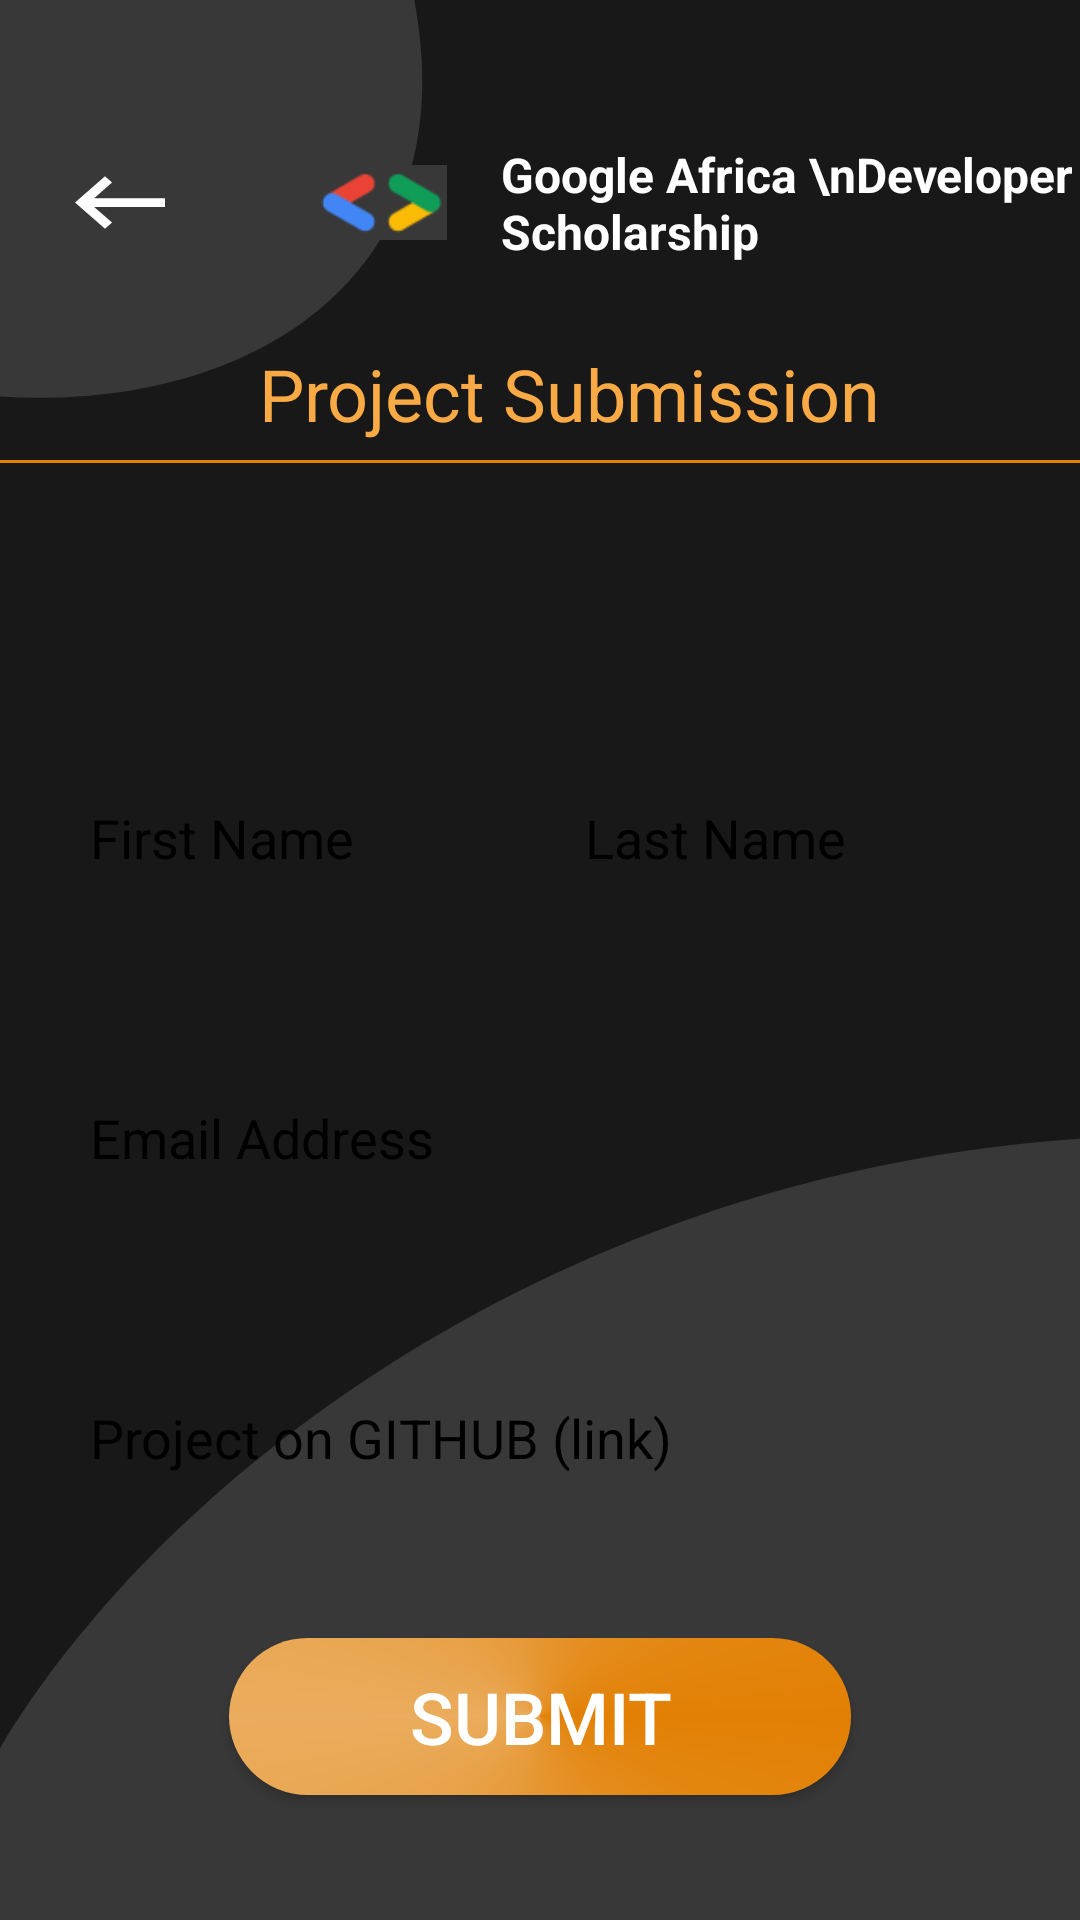

Produce the Android XML layout that renders to this screen, including the resource entries it uses.
<!-- AndroidManifest.xml: application theme AppTheme -->
<!-- res/layout/activity_submission.xml -->
<?xml version="1.0" encoding="utf-8"?>
<androidx.constraintlayout.widget.ConstraintLayout xmlns:android="http://schemas.android.com/apk/res/android"
    xmlns:app="http://schemas.android.com/apk/res-auto"
    xmlns:tools="http://schemas.android.com/tools"
    android:layout_width="match_parent"
    android:layout_height="match_parent"
    android:fitsSystemWindows="true"
    android:background="@drawable/ic_practice_background"
    tools:context=".SubmissionActivity">

    <ImageButton
        android:id="@+id/back_btn"
        android:layout_width="wrap_content"
        android:layout_height="wrap_content"
        android:layout_marginStart="20dp"
        android:layout_marginTop="50dp"
        android:background="@color/colorPrimaryDark"
        android:src="@drawable/ic_backspace"
        app:layout_constraintStart_toStartOf="parent"
        app:layout_constraintTop_toTopOf="parent" />

        <ImageView
            android:id="@+id/imageView2"
            android:padding="5dp"
            android:layout_width="wrap_content"
            android:layout_height="0dp"
            android:layout_marginStart="28dp"
            android:src="@drawable/gooogle"
            app:layout_constraintBottom_toBottomOf="@+id/back_btn"
            app:layout_constraintStart_toEndOf="@+id/back_btn"
            app:layout_constraintTop_toTopOf="@+id/back_btn" />

    <TextView
        android:id="@+id/textView5"
        android:layout_width="0dp"
        android:layout_height="wrap_content"
        android:text="Google Africa \nDeveloper Scholarship"
        android:textColor="#fff"
        android:textSize="16sp"
        android:textStyle="bold"
        app:layout_constraintBottom_toBottomOf="@+id/imageView2"
        app:layout_constraintEnd_toEndOf="parent"
        app:layout_constraintStart_toEndOf="@+id/imageView2"
        app:layout_constraintTop_toTopOf="@+id/imageView2" />


    <TextView
        android:id="@+id/submission_label"
        android:layout_width="wrap_content"
        android:layout_height="wrap_content"
        android:layout_marginTop="30dp"
        android:text="Project Submission"
        android:textColor="#F9AA44"
        android:textSize="24sp"
        app:layout_constraintEnd_toEndOf="@+id/textView5"
        app:layout_constraintStart_toStartOf="@+id/back_btn"
        app:layout_constraintTop_toBottomOf="@+id/imageView2" />


    <LinearLayout
        android:id="@+id/name_box"
        android:layout_width="0dp"
        android:layout_height="wrap_content"
        android:layout_marginStart="20dp"
        android:layout_marginEnd="20dp"
        android:layout_marginTop="100dp"
        app:layout_constraintStart_toStartOf="parent"
        app:layout_constraintEnd_toEndOf="parent"
        app:layout_constraintTop_toBottomOf="@id/divider"
        android:orientation="horizontal" >

        <EditText
            android:id="@+id/first_name_et"
            android:layout_width="0dp"
            android:layout_height="50dp"
            android:layout_weight="1"
            android:background="@drawable/edit_text_bg"
            android:hint="First Name"
            android:textColorHint="#000"
            android:textColor="#000"
            android:inputType="textPersonName"
            android:padding="10dp"
            app:layout_constraintStart_toStartOf="parent"
            app:layout_constraintTop_toBottomOf="@id/divider" />

        <EditText
            android:id="@+id/last_name_et"
            android:layout_width="0dp"
            android:layout_height="50dp"
            android:layout_weight="1"
            android:layout_marginStart="10dp"
            android:textColorHint="#000"
            android:textColor="#000"
            android:background="@drawable/edit_text_bg"
            android:hint="Last Name"
            android:inputType="textPersonName"
            android:padding="10dp"
            app:layout_constraintBottom_toBottomOf="@+id/first_name_et"
            app:layout_constraintEnd_toEndOf="parent"
            app:layout_constraintStart_toEndOf="@+id/first_name_et"
            app:layout_constraintTop_toTopOf="@+id/first_name_et" />
    </LinearLayout>



    <EditText
        android:id="@+id/mail_et"
        android:layout_width="0dp"
        android:layout_height="50dp"
        android:layout_marginTop="50dp"
        android:background="@drawable/edit_text_bg"
        android:ems="10"
        android:hint="Email Address"
        android:inputType="textWebEmailAddress"
        android:textColorHint="#000"
        android:textColor="#000"
        android:padding="10dp"
        app:layout_constraintEnd_toEndOf="@+id/name_box"
        app:layout_constraintStart_toStartOf="@+id/name_box"
        app:layout_constraintTop_toBottomOf="@+id/name_box" />

    <EditText
        android:id="@+id/github_link_et"
        android:layout_width="0dp"
        android:layout_height="50dp"
        android:layout_marginTop="50dp"
        android:background="@drawable/edit_text_bg"
        android:hint="Project on GITHUB (link)"
        android:inputType="textPersonName"
        android:padding="10dp"
        android:textColorHint="#000"
        android:textColor="#000"
         app:layout_constraintEnd_toEndOf="@+id/mail_et"
        app:layout_constraintStart_toStartOf="@+id/mail_et"
        app:layout_constraintTop_toBottomOf="@+id/mail_et" />

    <Button
        android:id="@+id/submit_btn"
        android:layout_width="wrap_content"
        android:layout_height="wrap_content"
        android:background="@drawable/button_bg"
        android:paddingStart="60dp"
        android:paddingTop="10dp"
        android:paddingEnd="60dp"
        android:paddingBottom="10dp"
        android:text="@string/submit"
        android:textColor="#fff"
        android:textSize="24sp"
        app:layout_constraintBottom_toBottomOf="parent"
        app:layout_constraintEnd_toEndOf="@+id/github_link_et"
        app:layout_constraintStart_toStartOf="@+id/github_link_et"
        app:layout_constraintTop_toBottomOf="@+id/github_link_et"
        app:layout_constraintVertical_bias="0.5" />

    <View
        android:id="@+id/divider"
        android:layout_width="409dp"
        android:layout_height="1dp"
        android:layout_marginStart="1dp"
        android:layout_marginTop="6dp"
        android:layout_marginEnd="1dp"
        android:background="#E28004"
        android:fadingEdge="horizontal|vertical"
        android:fadingEdgeLength="50dp"
        app:layout_constraintEnd_toEndOf="parent"
        app:layout_constraintStart_toStartOf="parent"
        app:layout_constraintTop_toBottomOf="@id/submission_label" />
</androidx.constraintlayout.widget.ConstraintLayout>
<!-- resources referenced by this layout -->
<resources>
  <color name="colorPrimaryDark" />
  <!-- drawable button_bg (drawable) -->
  <?xml version="1.0" encoding="utf-8"?>
  <shape xmlns:android="http://schemas.android.com/apk/res/android">
      <gradient android:centerColor="#EAAC5D"
          android:type="sweep"
          android:endColor="#E28004"
          android:startColor="#E28004"/>
  
      <corners android:radius="50dp"/>
  
  </shape>
  <!-- drawable gooogle: png bitmap (drawable, 1898 bytes) -->
  <!-- drawable ic_backspace (drawable) -->
  <vector xmlns:android="http://schemas.android.com/apk/res/android"
      android:width="40dp"
      android:height="35dp"
      android:viewportWidth="24"
      android:viewportHeight="24">
    <path
        android:fillColor="@android:color/white"
        android:pathData="M21,11H6.83l3.58,-3.59L9,6l-6,6 6,6 1.41,-1.41L6.83,13H21z"/>
  </vector>
  <!-- drawable ic_practice_background (drawable) -->
  <vector xmlns:android="http://schemas.android.com/apk/res/android"
      android:width="360dp"
      android:height="640dp"
      android:viewportWidth="360"
      android:viewportHeight="640">
    <group>
      <clip-path
          android:pathData="M0,0h360v640h-360z"/>
      <path
          android:pathData="M0,0h360v640h-360z"
          android:fillColor="#181818"/>
      <path
          android:pathData="M744,640.696C744,776.726 572.89,887 361.814,887C150.739,887 -55.608,728.498 -20.371,625.804C14.866,523.11 162.237,392.052 361.814,379.5C561.392,366.948 744,504.667 744,640.696Z"
          android:fillColor="#383838"/>
      <path
          android:pathData="M136.826,-6C159.287,92.982 81.794,138.368 -2.174,132C-78.941,132 -151.384,60.215 -151.384,-16C-151.384,-92.215 -89.152,-154 -12.384,-154C64.383,-154 136.826,-82.215 136.826,-6Z"
          android:fillColor="#383838"/>
    </group>
  </vector>
  <string name="submit">Submit</string>
  <style name="AppTheme" parent="Theme.AppCompat.DayNight.NoActionBar">
          
          <item name="colorPrimary">@color/colorPrimary</item>
          <item name="colorPrimaryDark">@color/colorPrimaryDark</item>
          <item name="colorAccent">@color/colorAccent</item>
          <item name="android:windowTranslucentStatus">true</item>
          <item name="android:windowTranslucentNavigation">true</item>
      </style>
  <color name="colorPrimary">#fff</color>
  <color name="colorAccent">#E28004</color>
</resources>
